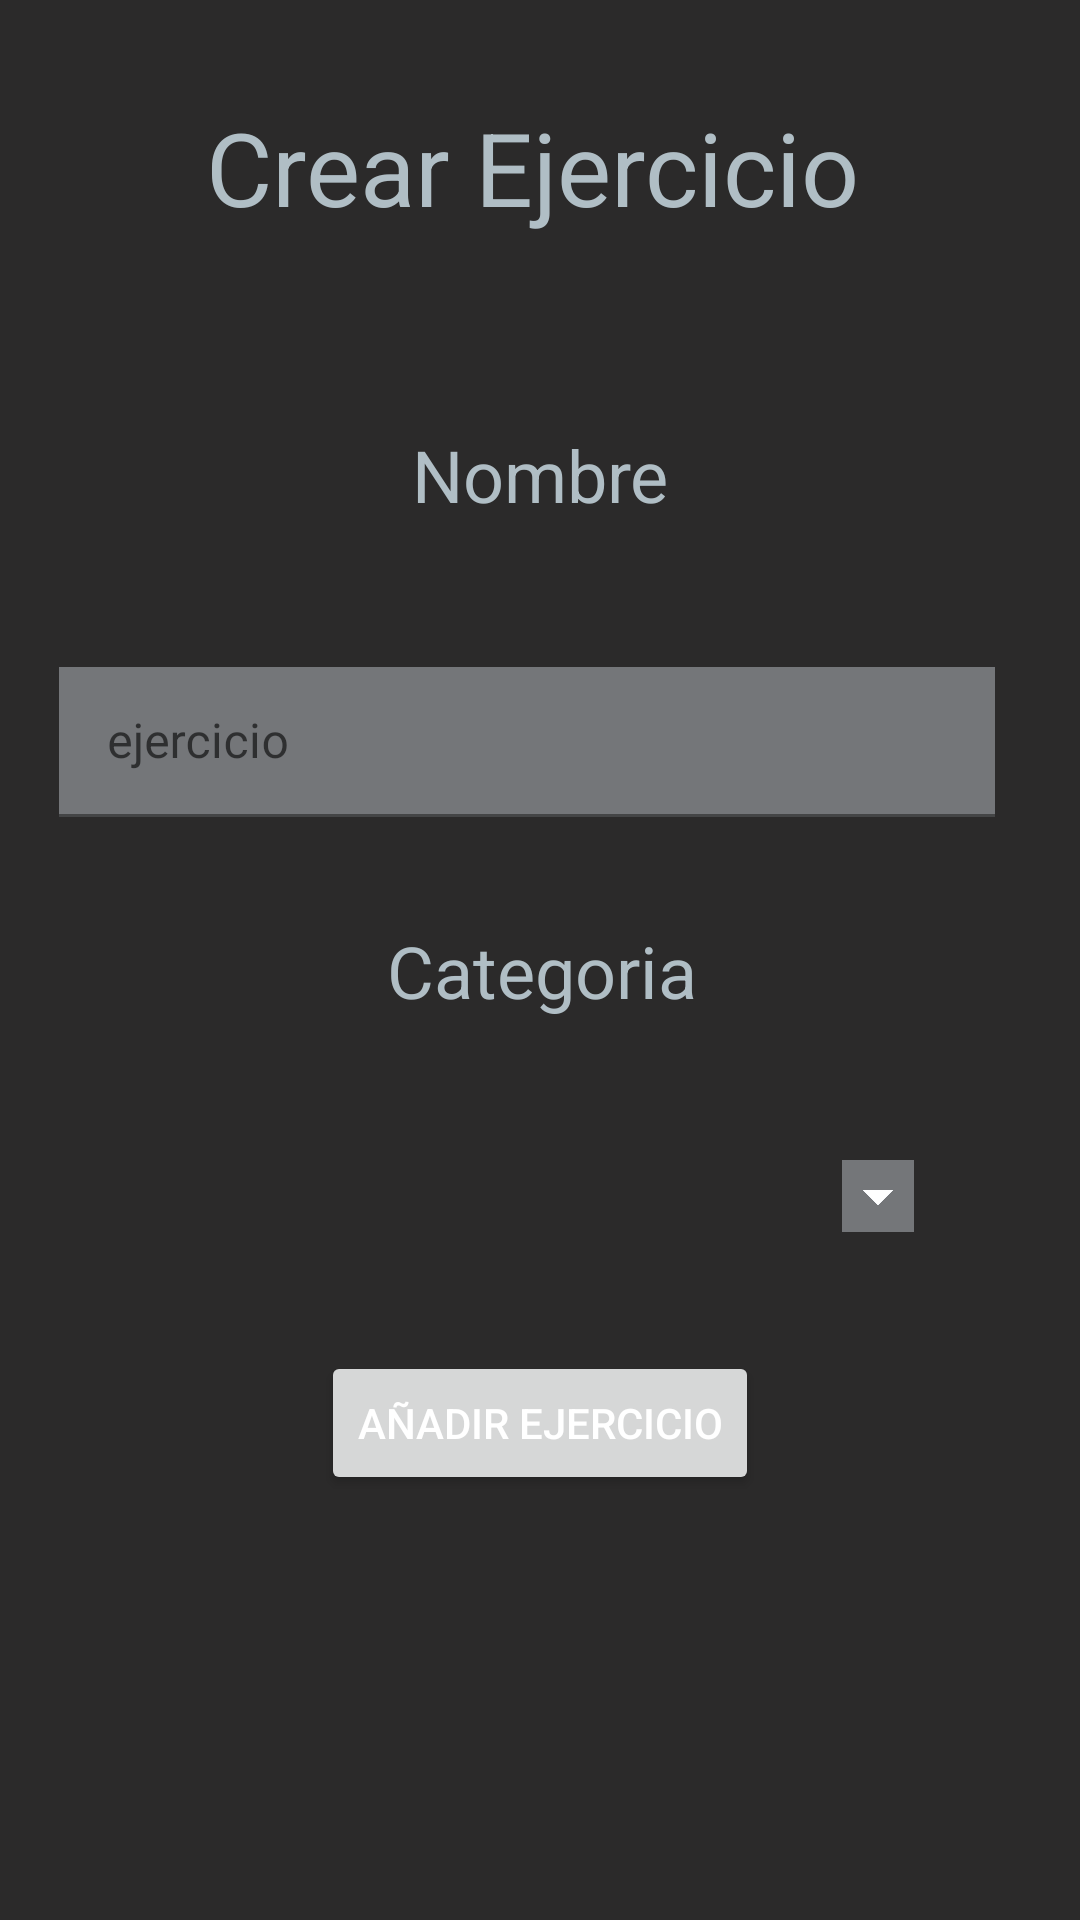

Here is an Android app screen rendered from its layout file. Give the layout XML and the strings, colors and styles it references.
<!-- AndroidManifest.xml: application theme Theme.ProjectGymTracker -->
<!-- res/layout/add_exercite.xml -->
<?xml version="1.0" encoding="utf-8"?>
<androidx.constraintlayout.widget.ConstraintLayout xmlns:android="http://schemas.android.com/apk/res/android"
    xmlns:app="http://schemas.android.com/apk/res-auto"
    xmlns:tools="http://schemas.android.com/tools"
    android:id="@+id/addexercitetibdbtn"
    android:layout_width="match_parent"
    android:layout_height="match_parent"
    tools:context=".AddExerciteActivity">

    <TextView
        android:id="@+id/textView"
        android:layout_width="222dp"
        android:layout_height="61dp"
        android:layout_marginStart="94dp"
        android:layout_marginTop="33dp"
        android:layout_marginEnd="95dp"
        android:text="@string/crear_ejercicio"
        android:textColor="@color/textColorSecondary"
        android:textSize="34sp"
        app:layout_constraintEnd_toEndOf="parent"
        app:layout_constraintStart_toStartOf="parent"
        app:layout_constraintTop_toTopOf="parent"
        tools:ignore="TextSizeCheck" />

    <TextView
        android:id="@+id/textView3"
        android:layout_width="wrap_content"
        android:layout_height="wrap_content"
        android:layout_marginStart="163dp"
        android:layout_marginTop="48dp"
        android:layout_marginEnd="163dp"
        android:text="@string/nombre"
        android:textColor="@color/textColorSecondary"
        android:textSize="24sp"
        app:layout_constraintEnd_toEndOf="parent"
        app:layout_constraintStart_toStartOf="parent"
        app:layout_constraintTop_toBottomOf="@+id/textView" />

    <TextView
        android:id="@+id/textView4"
        android:layout_width="wrap_content"
        android:layout_height="wrap_content"
        android:layout_marginStart="155dp"
        android:layout_marginTop="35dp"
        android:layout_marginEnd="154dp"
        android:text="@string/categoria"
        android:textColor="@color/textColorSecondary"
        android:textSize="24sp"
        app:layout_constraintEnd_toEndOf="parent"
        app:layout_constraintStart_toStartOf="parent"
        app:layout_constraintTop_toBottomOf="@+id/textInputLayout" />

    <com.google.android.material.textfield.TextInputLayout
        android:id="@+id/textInputLayout"
        android:layout_width="312dp"
        android:layout_height="50dp"
        android:layout_marginStart="45dp"
        android:layout_marginTop="48dp"
        android:layout_marginEnd="54dp"
        android:layout_marginBottom="24dp"
        app:layout_constraintBottom_toTopOf="@+id/textView4"
        app:layout_constraintEnd_toEndOf="parent"
        app:layout_constraintStart_toStartOf="parent"
        app:layout_constraintTop_toBottomOf="@+id/textView3">

        <com.google.android.material.textfield.TextInputEditText
            android:id="@+id/nameexerciteinput"
            android:layout_width="match_parent"
            android:layout_height="match_parent"
            android:background="@color/material_dynamic_neutral60"
            android:backgroundTint="@color/material_dynamic_neutral50"
            android:drawableTint="@color/buttonTextColor"
            android:hint="@string/ejercicio"
            android:textAlignment="center"
            android:textColorHighlight="@color/textColorSecondary"
            android:textColorHint="@color/textColorSecondary"
            android:textColorLink="@color/textColorSecondary"
            tools:ignore="TextContrastCheck" />
    </com.google.android.material.textfield.TextInputLayout>

    <Spinner
        android:id="@+id/categoryexercitespinner"
        android:layout_width="273dp"
        android:layout_height="53dp"
        android:layout_marginTop="28dp"
        android:animateLayoutChanges="false"
        android:animationCache="false"
        android:backgroundTint="@color/material_dynamic_neutral50"
        android:backgroundTintMode="add"
        android:hapticFeedbackEnabled="false"
        android:popupBackground="@color/material_dynamic_neutral50"
        android:spinnerMode="dialog"
        android:textAlignment="center"
        app:layout_constraintBottom_toBottomOf="parent"
        app:layout_constraintEnd_toEndOf="parent"
        app:layout_constraintStart_toStartOf="parent"
        app:layout_constraintTop_toBottomOf="@+id/textView4"
        app:layout_constraintVertical_bias="0.022"
        tools:ignore="TextSizeCheck" />

    <Button
        android:id="@+id/addexercitebdbtn"
        android:layout_width="wrap_content"
        android:layout_height="wrap_content"
        android:text="@string/a_adir_ejercicio"
        app:layout_constraintBottom_toBottomOf="parent"
        app:layout_constraintEnd_toEndOf="parent"
        app:layout_constraintStart_toStartOf="parent"
        app:layout_constraintTop_toBottomOf="@+id/categoryexercitespinner"
        app:layout_constraintVertical_bias="0.149" />

</androidx.constraintlayout.widget.ConstraintLayout>
<!-- resources referenced by this layout -->
<resources>
  <color name="buttonTextColor">#FFFFFF</color>
  <color name="textColorSecondary">#B0BEC5</color>
  <string name="a_adir_ejercicio">Añadir Ejercicio</string>
  <string name="categoria">Categoria</string>
  <string name="crear_ejercicio">Crear Ejercicio</string>
  <string name="ejercicio">ejercicio</string>
  <string name="nombre">Nombre</string>
  <style name="Theme.ProjectGymTracker" parent="Theme.MaterialComponents.DayNight.DarkActionBar">
          
          <item name="colorPrimary">@color/colorPrimary</item>
          <item name="colorPrimaryDark">@color/colorPrimaryDark</item>
          <item name="colorAccent">@color/colorAccent</item>
          <item name="android:background">@color/backgroundColor</item>
          <item name="android:textColorPrimary">@color/textColorPrimary</item>
          <item name="android:textColorSecondary">@color/textColorSecondary</item>
      </style>
  <color name="colorPrimary">#00796B</color>
  <color name="colorPrimaryDark">#004D40</color>
  <color name="colorAccent">#00ACC1</color>
  <color name="backgroundColor">#FF2B2A2A</color>
  <color name="textColorPrimary">#FFFFFF</color>
</resources>
